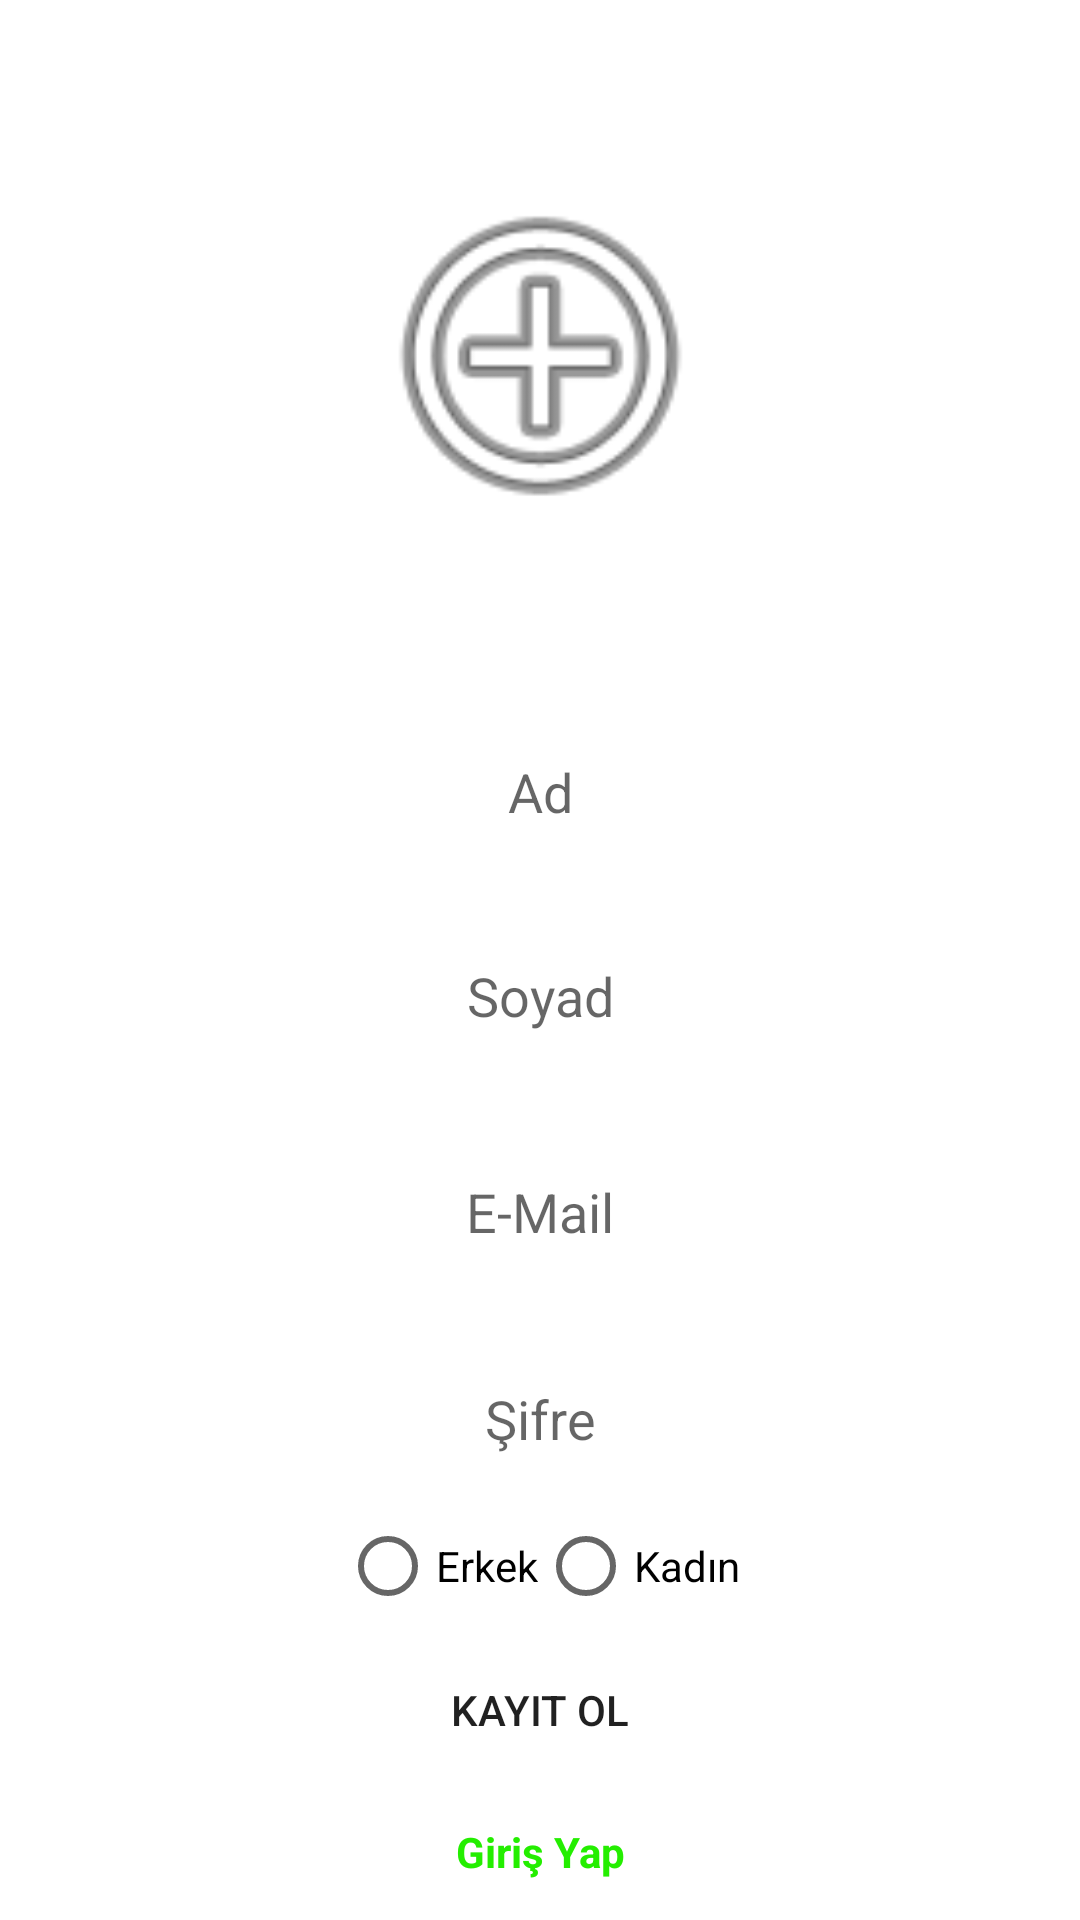

This screen was rendered from an Android layout file. Write that file and the resources it references.
<!-- AndroidManifest.xml: application theme Theme.SrcTeam -->
<!-- res/layout/fragment_create.xml -->
<?xml version="1.0" encoding="utf-8"?>
<layout

    xmlns:android="http://schemas.android.com/apk/res/android"
    xmlns:app="http://schemas.android.com/apk/res-auto"
    xmlns:tools="http://schemas.android.com/tools">

    <androidx.constraintlayout.widget.ConstraintLayout
        android:layout_width="match_parent"
        android:layout_height="match_parent"
        android:background="@drawable/background"
        tools:context=".ui.fragment.CreateFragment">


        <EditText
            android:id="@+id/nameEditText"
            android:layout_width="275dp"
            android:layout_height="50dp"
            android:layout_marginBottom="18dp"
            android:background="@drawable/edit_background"
            android:ems="10"

            android:hint="Ad"
            android:inputType="textPersonName"
            android:textAlignment="center"
            app:layout_constraintBottom_toTopOf="@+id/surnameEditText"
            app:layout_constraintEnd_toEndOf="parent"
            app:layout_constraintHorizontal_bias="0.5"
            app:layout_constraintStart_toStartOf="parent"
            app:layout_constraintTop_toBottomOf="@+id/imageView4" />

        <EditText
            android:id="@+id/surnameEditText"
            android:layout_width="275dp"
            android:layout_height="50dp"
            android:layout_marginBottom="22dp"
            android:background="@drawable/edit_background"
            android:ems="10"
            android:hint="Soyad"
            android:inputType="textPersonName"
            android:textAlignment="center"
            app:layout_constraintBottom_toTopOf="@+id/emailEditText"
            app:layout_constraintEnd_toEndOf="parent"
            app:layout_constraintHorizontal_bias="0.5"
            app:layout_constraintStart_toStartOf="parent"
            app:layout_constraintTop_toBottomOf="@+id/nameEditText" />

        <EditText
            android:id="@+id/emailEditText"
            android:layout_width="275dp"
            android:layout_height="50dp"
            android:layout_marginBottom="19dp"
            android:background="@drawable/edit_background"
            android:ems="10"
            android:hint="E-Mail"
            android:inputType="textPersonName"
            android:textAlignment="center"
            app:layout_constraintBottom_toTopOf="@+id/passwordEditText"
            app:layout_constraintEnd_toEndOf="parent"
            app:layout_constraintHorizontal_bias="0.5"
            app:layout_constraintStart_toStartOf="parent"
            app:layout_constraintTop_toBottomOf="@+id/surnameEditText" />

        <EditText
            android:id="@+id/passwordEditText"
            android:layout_width="275dp"
            android:layout_height="50dp"
            android:layout_marginBottom="14dp"
            android:background="@drawable/edit_background"
            android:ems="10"
            android:hint="Şifre"
            android:inputType="textPersonName|textPassword"
            android:textAlignment="center"
            app:layout_constraintBottom_toTopOf="@+id/radioGroup"
            app:layout_constraintEnd_toEndOf="parent"
            app:layout_constraintHorizontal_bias="0.5"
            app:layout_constraintStart_toStartOf="parent"
            app:layout_constraintTop_toBottomOf="@+id/emailEditText" />

        <Button
            android:id="@+id/fcreateButton"
            android:layout_width="wrap_content"
            android:layout_height="wrap_content"
            android:layout_marginBottom="46dp"
            android:background="@drawable/edit_background"
            android:text="kayıt ol"
            app:layout_constraintBottom_toBottomOf="parent"
            app:layout_constraintEnd_toEndOf="parent"
            app:layout_constraintHorizontal_bias="0.5"
            app:layout_constraintStart_toStartOf="parent"
            app:layout_constraintTop_toBottomOf="@+id/radioGroup" />

        <ImageView
            android:id="@+id/imageView4"
            android:layout_width="125dp"
            android:layout_height="0dp"
            android:layout_marginTop="32dp"
            android:layout_marginBottom="35dp"
            app:layout_constraintBottom_toTopOf="@+id/nameEditText"
            app:layout_constraintEnd_toEndOf="parent"
            app:layout_constraintHorizontal_bias="0.5"
            app:layout_constraintStart_toStartOf="parent"
            app:layout_constraintTop_toTopOf="parent"
            app:srcCompat="@android:drawable/ic_menu_add" />

        <RadioGroup
            android:id="@+id/radioGroup"
            android:layout_width="wrap_content"
            android:layout_height="wrap_content"
            android:orientation="horizontal"
            app:layout_constraintEnd_toEndOf="parent"
            app:layout_constraintHorizontal_bias="0.5"
            app:layout_constraintStart_toStartOf="parent"
            app:layout_constraintTop_toBottomOf="@+id/passwordEditText">

            <RadioButton
                android:id="@+id/radioButtonMale"
                android:layout_width="match_parent"
                android:layout_height="wrap_content"
                android:text="Erkek" />

            <RadioButton
                android:id="@+id/radioButtonFemale"
                android:layout_width="match_parent"
                android:layout_height="wrap_content"
                android:text="Kadın" />
        </RadioGroup>

        <TextView
            android:id="@+id/loginTextView"
            android:layout_width="wrap_content"
            android:layout_height="wrap_content"
            android:text="Giriş Yap"
            android:textColor="@color/green"
            android:textStyle="bold"
            app:layout_constraintBottom_toBottomOf="parent"
            app:layout_constraintEnd_toEndOf="parent"
            app:layout_constraintHorizontal_bias="0.5"
            app:layout_constraintStart_toStartOf="parent"
            app:layout_constraintTop_toBottomOf="@+id/fcreateButton" />
    </androidx.constraintlayout.widget.ConstraintLayout>
</layout>
<!-- resources referenced by this layout -->
<resources>
  <color name="green">#24EE00</color>
  <style name="Theme.SrcTeam" parent="Theme.MaterialComponents.DayNight.DarkActionBar">
          
          <item name="colorPrimary">@color/green</item>
          <item name="colorPrimaryVariant">@color/purple_700</item>
          <item name="colorOnPrimary">@color/white</item>
          
          <item name="colorSecondary">@color/teal_200</item>
          <item name="colorSecondaryVariant">@color/teal_700</item>
          <item name="colorOnSecondary">@color/black</item>
          
          <item name="android:statusBarColor" tools:targetApi="l">?attr/colorPrimaryVariant</item>
          
      </style>
  <color name="purple_700">#FF3700B3</color>
  <color name="white">#FFFFFFFF</color>
  <color name="teal_200">#FF03DAC5</color>
  <color name="teal_700">#FF018786</color>
  <color name="black">#FF000000</color>
</resources>
